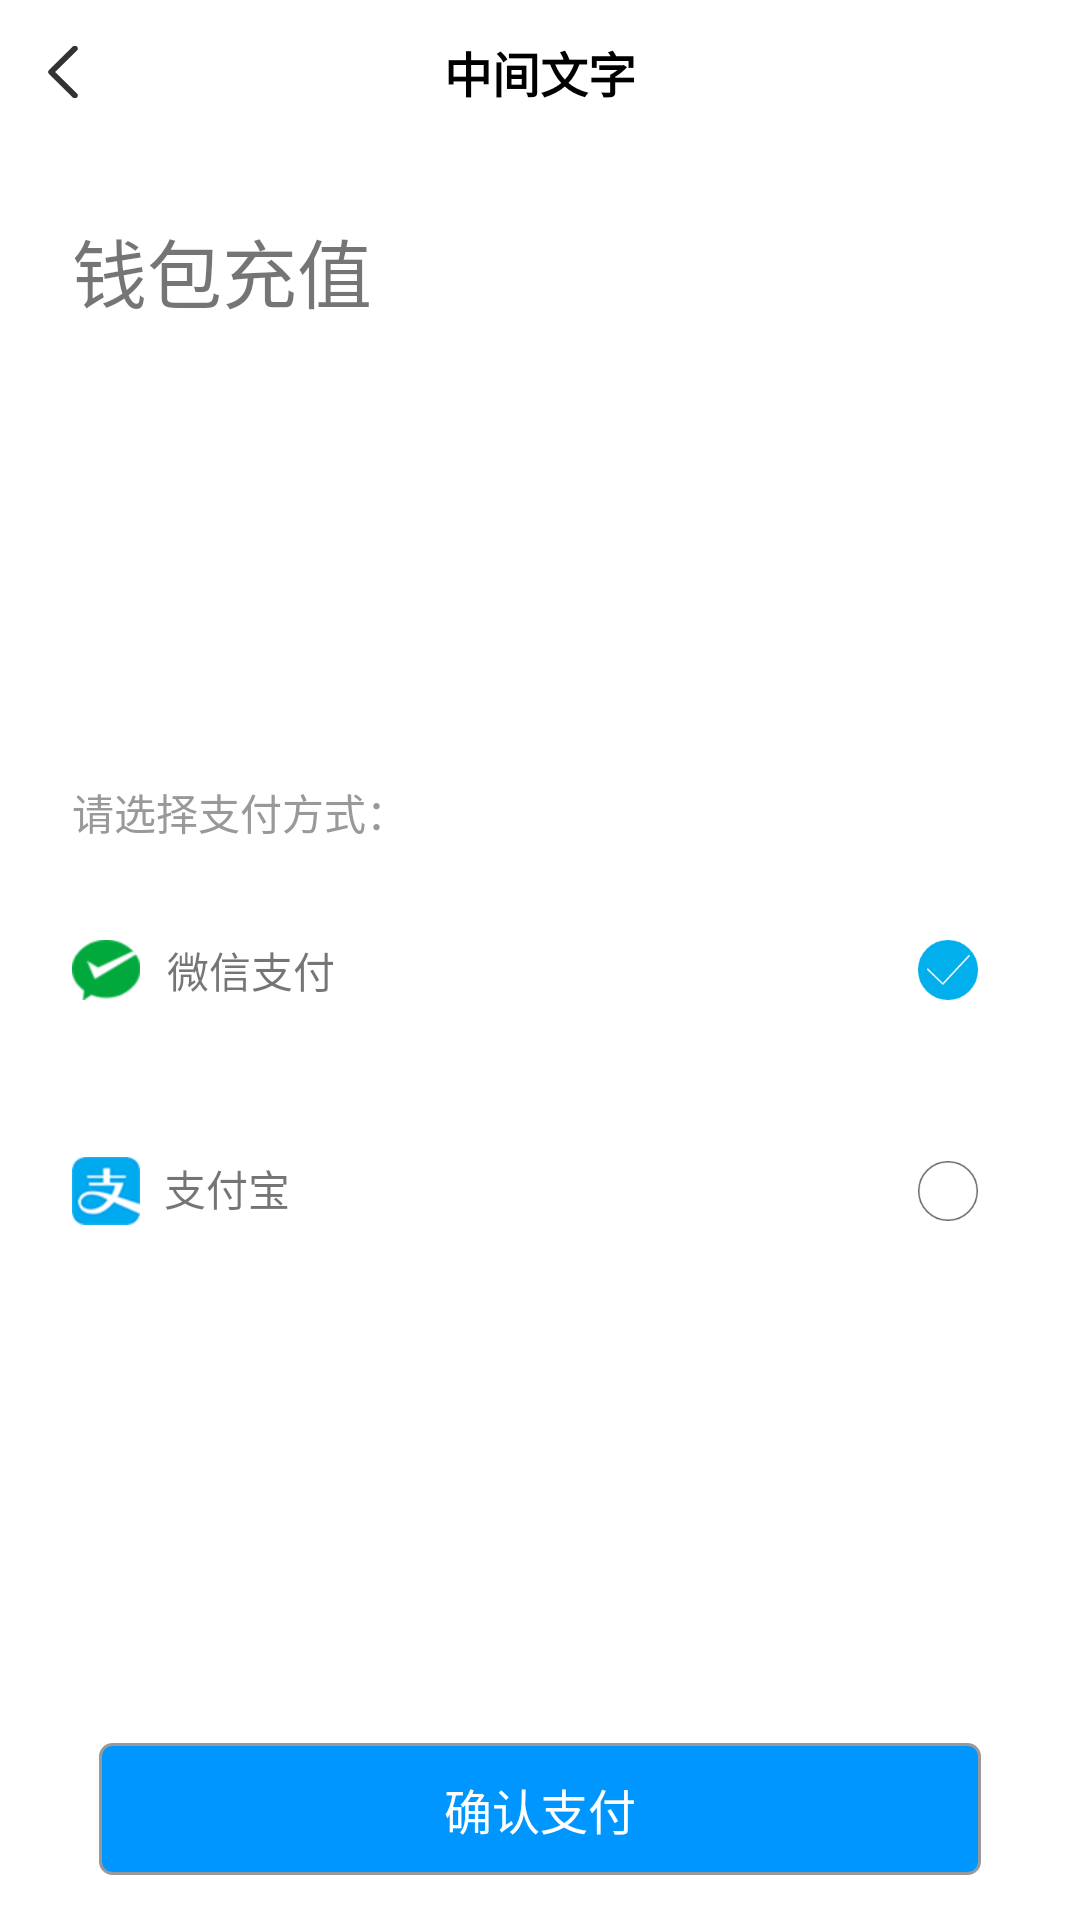

Produce the Android XML layout that renders to this screen, including the resource entries it uses.
<!-- AndroidManifest.xml: application theme AppTheme -->
<!-- res/layout/activity_recharge_center.xml -->
<RelativeLayout android:layout_height="match_parent"
    android:layout_width="match_parent"
    android:background="@color/white"
    android:fitsSystemWindows="true"
    xmlns:android="http://schemas.android.com/apk/res/android" >
<ScrollView android:layout_height="match_parent"
    android:layout_width="match_parent"
    android:layout_marginBottom="@dimen/dp_60">
<LinearLayout
    xmlns:app="http://schemas.android.com/apk/res-auto"
    android:layout_width="match_parent"
    android:layout_height="match_parent"
    android:id="@+id/ll_waibu"
    android:orientation="vertical">
    <include layout="@layout/include_title_bar" android:id="@+id/il_header"/>

        
        <TextView
            android:layout_width="match_parent"
            android:layout_height="wrap_content"
            android:textSize="@dimen/sp_25"
            android:textColor="@color/color_333333"
            android:layout_marginLeft="@dimen/dp_24"
            android:layout_marginTop="@dimen/dp_24"
            android:text="钱包充值"/>

    <LinearLayout
        android:layout_width="match_parent"
        android:layout_height="wrap_content"
        android:orientation="vertical"
        android:paddingLeft="@dimen/dp_12"
        android:paddingTop="@dimen/dp_20"
        android:paddingBottom="@dimen/dp_20"
        android:paddingRight="@dimen/dp_12"
        android:layout_marginTop="@dimen/dp_12"
        android:layout_marginLeft="@dimen/dp_12"
        android:layout_marginRight="@dimen/dp_12">
            <androidx.recyclerview.widget.RecyclerView
                android:id="@+id/rv_data"
                android:layout_width="match_parent"
                android:layout_height="wrap_content" />
    </LinearLayout>


        <TextView
            android:layout_width="match_parent"
            android:layout_height="wrap_content"
            android:textSize="@dimen/sp_14"
            android:textColor="@color/gray_99"
            android:layout_marginTop="@dimen/dp_100"
            android:layout_marginLeft="@dimen/dp_24"
            android:text="请选择支付方式："/>


    <LinearLayout
        android:id="@+id/ll_wechat"
        android:layout_width="match_parent"
        android:layout_height="wrap_content"
        android:orientation="horizontal"
        android:paddingLeft="@dimen/dp_12"
        android:paddingTop="@dimen/dp_20"
        android:paddingBottom="@dimen/dp_20"
        android:paddingRight="@dimen/dp_12"
        android:layout_marginTop="@dimen/dp_12"
        android:layout_marginLeft="@dimen/dp_12"
        android:layout_marginRight="@dimen/dp_12">
        <TextView
            android:layout_width="0dp"
            android:layout_weight="1"
            android:gravity="left"
            android:layout_height="wrap_content"
            android:drawableLeft="@mipmap/ic_weichat_pay"
            android:textColor="@color/color_333333"
            android:drawablePadding="@dimen/dp_9"
            android:textSize="@dimen/sp_14"
            android:text="微信支付"/>

        <ImageView
            android:id="@+id/iv_wechat"
            android:layout_width="wrap_content"
            android:layout_height="match_parent"
            android:layout_gravity="center_vertical"
            android:paddingLeft="@dimen/dp_10"
            android:paddingRight="@dimen/dp_10"
            android:src="@mipmap/ic_checked_blue"
            android:visibility="visible" />
    </LinearLayout>
    <LinearLayout
        android:id="@+id/ll_alipay"
        android:layout_width="match_parent"
        android:layout_height="wrap_content"
        android:orientation="horizontal"
        android:paddingLeft="@dimen/dp_12"
        android:paddingTop="@dimen/dp_20"
        android:paddingBottom="@dimen/dp_20"
        android:paddingRight="@dimen/dp_12"
        android:layout_marginTop="@dimen/dp_12"
        android:layout_marginLeft="@dimen/dp_12"
        android:layout_marginRight="@dimen/dp_12">
        <TextView
            android:layout_width="0dp"
            android:layout_weight="1"
            android:gravity="left"
            android:layout_height="wrap_content"
            android:drawableLeft="@mipmap/ic_ali_pay"
            android:textColor="@color/color_333333"
            android:drawablePadding="@dimen/dp_8"
            android:textSize="@dimen/sp_14"
            android:text="支付宝"/>
        <ImageView
            android:id="@+id/iv_alipay"
            android:layout_width="wrap_content"
            android:layout_height="match_parent"
            android:layout_gravity="center_vertical"
            android:paddingLeft="@dimen/dp_10"
            android:paddingRight="@dimen/dp_10"
            android:src="@mipmap/ic_no_checked"
            android:visibility="visible" />
    </LinearLayout>

</LinearLayout>
</ScrollView>
    <TextView
        android:id="@+id/tv_submit"
        android:layout_width="match_parent"
        android:layout_height="@dimen/dp_44"
        android:layout_marginBottom="@dimen/dp_15"
        android:layout_alignParentBottom="true"
        android:textSize="@dimen/sp_16"
        android:textColor="@color/white"
        android:background="@drawable/btn_blue_bg_8px"
        android:layout_marginRight="@dimen/dp_33"
        android:layout_marginLeft="@dimen/dp_33"
        android:gravity="center"
        android:text="确认支付"/>
</RelativeLayout>
<!-- res/layout/include_title_bar.xml (included above) -->
<?xml version="1.0" encoding="utf-8"?>
<LinearLayout xmlns:android="http://schemas.android.com/apk/res/android"
    xmlns:tools="http://schemas.android.com/tools"
    android:layout_width="match_parent"
    android:layout_height="wrap_content"
    android:orientation="horizontal"
    android:id="@+id/ll_my_header"
    android:background="@null">

    <RelativeLayout
        android:layout_width="0dp"
        android:layout_weight="1"
        android:layout_height="@dimen/dp_48"
        android:layout_centerVertical="true"
        android:background="@color/white">

        <RelativeLayout
            android:id="@+id/rl_fanhui_left"
            android:layout_width="wrap_content"
            android:layout_height="match_parent"
            android:paddingLeft="@dimen/dp_16"
            android:paddingRight="@dimen/dp_17">

            <ImageView
                android:layout_width="wrap_content"
                android:layout_height="wrap_content"
                android:layout_centerVertical="true"
                android:src="@mipmap/icon_fh_black" />
        </RelativeLayout>

        <TextView
            android:id="@+id/tv_center_title"
            android:layout_width="wrap_content"
            android:layout_height="match_parent"
            android:layout_centerHorizontal="true"
            android:layout_centerVertical="true"
            android:gravity="center"
            android:textColor="@color/black"
            android:textSize="@dimen/dp_16"
            android:textStyle="bold"
            tools:text="中间文字" />
    </RelativeLayout>
    <TextView
        android:id="@+id/tv_right"
        android:layout_width="wrap_content"
        android:layout_height="match_parent"
        android:background="@color/white"
        android:gravity="center"
        android:text="tijao"
        android:textSize="@dimen/sp_14"
        android:visibility="gone"
        android:paddingRight="@dimen/dp_15"
        android:textColor="@color/black"/>
</LinearLayout>
<!-- resources referenced by this layout -->
<resources>
  <color name="black">#000000</color>
  <color name="gray_99">#ff999999</color>
  <color name="white">#ffffff</color>
  <dimen name="dp_10">10dp</dimen>
  <dimen name="dp_100">100dp</dimen>
  <dimen name="dp_12">12dp</dimen>
  <dimen name="dp_15">15dp</dimen>
  <dimen name="dp_16">16dp</dimen>
  <dimen name="dp_17">17dp</dimen>
  <dimen name="dp_20">20dp</dimen>
  <dimen name="dp_24">24dp</dimen>
  <dimen name="dp_33">33dp</dimen>
  <dimen name="dp_44">44dp</dimen>
  <dimen name="dp_45">45dp</dimen>
  <dimen name="dp_48">48dp</dimen>
  <dimen name="dp_5">5dp</dimen>
  <dimen name="dp_60">60dp</dimen>
  <dimen name="dp_8">8dp</dimen>
  <dimen name="dp_9">9dp</dimen>
  <dimen name="sp_12">12sp</dimen>
  <dimen name="sp_14">14sp</dimen>
  <dimen name="sp_16">16sp</dimen>
  <dimen name="sp_18">18sp</dimen>
  <dimen name="sp_25">25sp</dimen>
  <!-- drawable btn_blue_bg_8px (drawable) -->
  <shape xmlns:android="http://schemas.android.com/apk/res/android">
      <padding android:bottom="1dp" android:left="1dp" android:right="1dp" android:top="1dp" />
      <solid android:color="@color/blue_yq"></solid>
      <corners android:radius="@dimen/dp_4" />
      <stroke android:width="@dimen/dp_1" android:color="@color/gray_99" />
  </shape>
  <!-- mipmap ic_ali_pay: png bitmap (mipmap-xxhdpi, 5636 bytes) -->
  <!-- mipmap ic_checked_blue: png bitmap (mipmap-xhdpi, 1328 bytes) -->
  <!-- mipmap ic_no_checked: png bitmap (mipmap-xxhdpi, 1994 bytes) -->
  <!-- mipmap ic_weichat_pay: png bitmap (mipmap-xxhdpi, 4306 bytes) -->
  <!-- mipmap icon_fh_black: png bitmap (mipmap-xhdpi, 369 bytes) -->
  <style name="AppTheme" parent="Theme.AppCompat.Light.NoActionBar">
          
          <item name="colorPrimary">@color/colorPrimary</item>
          <item name="colorPrimaryDark">@color/colorPrimaryDark</item>
          <item name="colorAccent">@color/colorAccent</item>
      </style>
  <color name="blue_yq">#0096FF</color>
  <dimen name="dp_4">4dp</dimen>
  <dimen name="dp_1">1dp</dimen>
  <color name="colorPrimary">#008577</color>
  <color name="colorPrimaryDark">#00574B</color>
  <color name="colorAccent">#D81B60</color>
</resources>
